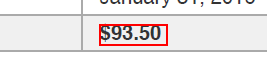
Workflow: Practice_UseAnchorBaseToGetDATEAndNameFromBill

Step 1: get-text from the text
